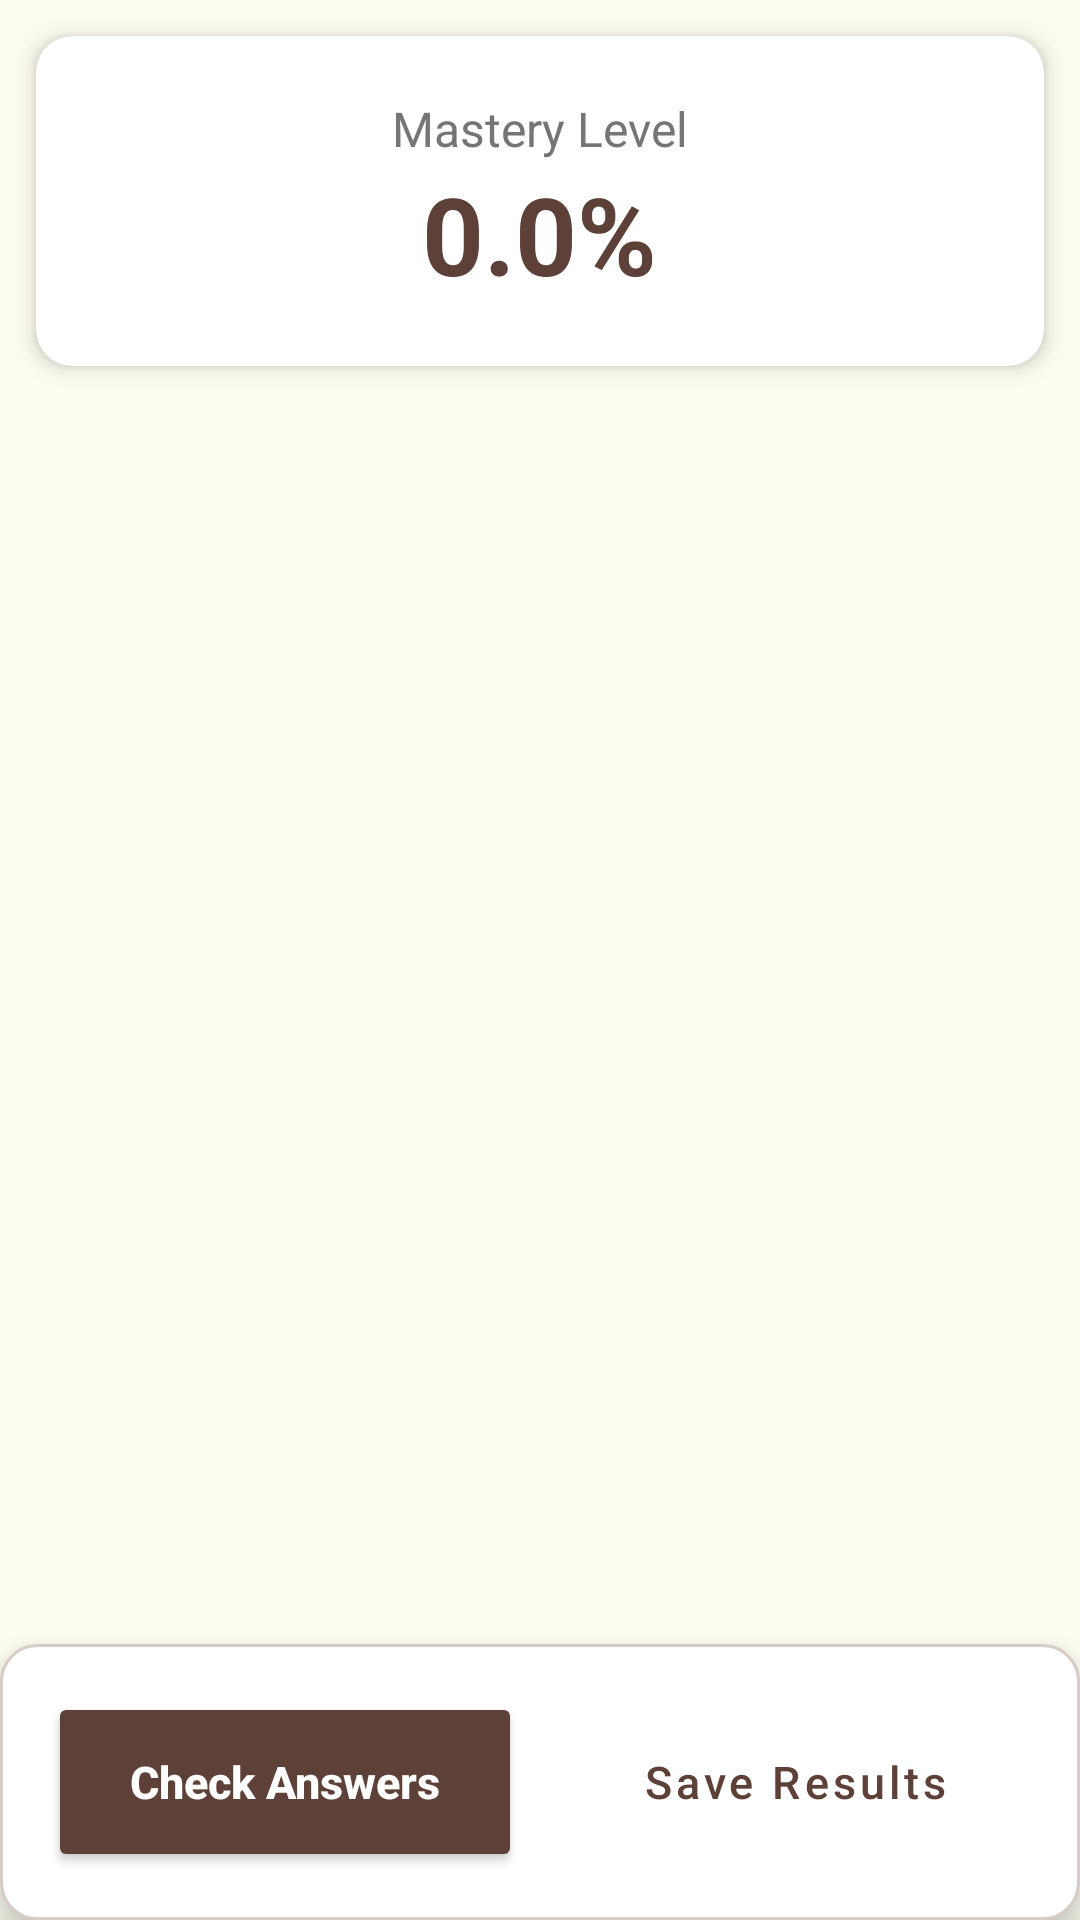

Android layout source for this screen:
<!-- AndroidManifest.xml: application theme Theme.BoardExamReviewer -->
<!-- res/layout/fragment_quiz_active.xml -->
<?xml version="1.0" encoding="utf-8"?>
<LinearLayout xmlns:android="http://schemas.android.com/apk/res/android"
    xmlns:app="http://schemas.android.com/apk/res-auto"
    android:layout_width="match_parent"
    android:layout_height="match_parent"
    android:orientation="vertical"
    android:background="@color/background_beige">

    <androidx.cardview.widget.CardView
        android:layout_width="match_parent"
        android:layout_height="wrap_content"
        android:layout_margin="12dp"
        app:cardCornerRadius="12dp"
        app:cardElevation="4dp">
        
        <LinearLayout
            android:layout_width="match_parent"
            android:layout_height="wrap_content"
            android:orientation="vertical"
            android:padding="20dp"
            android:gravity="center">

            <TextView
                android:layout_width="wrap_content"
                android:layout_height="wrap_content"
                android:text="Mastery Level"
                android:textSize="16sp"
                android:textColor="@color/text_gray" />

            <TextView
                android:id="@+id/tv_mastery_percent"
                android:layout_width="wrap_content"
                android:layout_height="wrap_content"
                android:text="0.0%"
                android:textColor="@color/primary_brown"
                android:textSize="36sp"
                android:textStyle="bold" />
        </LinearLayout>
    </androidx.cardview.widget.CardView>

    <androidx.core.widget.NestedScrollView
        android:id="@+id/active_quiz_scroll"
        android:layout_width="match_parent"
        android:layout_height="0dp"
        android:layout_weight="1"
        android:fillViewport="true"
        android:padding="12dp">

        <LinearLayout
            android:id="@+id/active_questions_layout"
            android:layout_width="match_parent"
            android:layout_height="wrap_content"
            android:orientation="vertical" />
    </androidx.core.widget.NestedScrollView>

    <LinearLayout
        android:layout_width="match_parent"
        android:layout_height="wrap_content"
        android:orientation="horizontal"
        android:padding="16dp"
        android:background="@drawable/bg_white_rounded"
        android:elevation="8dp">

        <Button
            android:id="@+id/btn_submit_active"
            android:layout_width="0dp"
            android:layout_height="60dp"
            android:layout_weight="1"
            android:text="Check Answers"
            android:backgroundTint="@color/primary_brown"
            android:textColor="@color/white"
            android:textSize="15sp"
            android:textStyle="bold"
            android:gravity="center"
            android:textAllCaps="false" />

        <Space android:layout_width="12dp" android:layout_height="wrap_content" />

        <Button
            android:id="@+id/btn_save_active"
            style="@style/Widget.MaterialComponents.Button.OutlinedButton"
            android:layout_width="0dp"
            android:layout_height="60dp"
            android:layout_weight="1"
            android:text="Save Results"
            android:textColor="@color/primary_brown"
            app:strokeColor="@color/primary_brown"
            android:textSize="15sp"
            android:textAllCaps="false"
            android:gravity="center" />
    </LinearLayout>

</LinearLayout>
<!-- resources referenced by this layout -->
<resources>
  <color name="background_beige">#FDFCF0</color>
  <color name="primary_brown">#5D4037</color>
  <color name="text_gray">#757575</color>
  <color name="white">#FFFFFF</color>
  <!-- drawable bg_white_rounded (drawable) -->
  <?xml version="1.0" encoding="utf-8"?>
  <shape xmlns:android="http://schemas.android.com/apk/res/android">
      <solid android:color="@color/white" />
      <corners android:radius="12dp" />
      <stroke android:width="1dp" android:color="@color/primary_light_brown" />
  </shape>
  <style name="Theme.BoardExamReviewer" parent="Theme.MaterialComponents.Light.NoActionBar">
          
          <item name="colorPrimary">@color/primary_brown</item>
          <item name="colorPrimaryVariant">@color/primary_dark_brown</item>
          <item name="colorOnPrimary">@color/white</item>
          
          <item name="colorSecondary">@color/secondary_brown</item>
          <item name="colorSecondaryVariant">@color/primary_brown</item>
          <item name="colorOnSecondary">@color/white</item>
          
          <item name="android:statusBarColor">@color/primary_dark_brown</item>
          
          <item name="android:windowBackground">@color/background_beige</item>
      </style>
  <color name="primary_light_brown">#D7CCC8</color>
  <color name="primary_dark_brown">#3E2723</color>
  <color name="secondary_brown">#8D6E63</color>
</resources>
